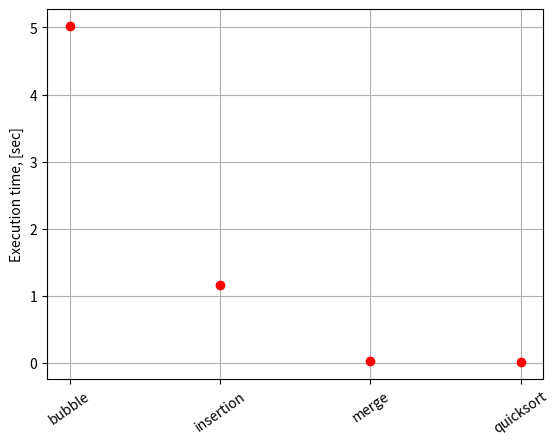

Write Python code to recreate this figure.
from time import time
from random import randint

def bubble_sort(xs):
    xs = list(xs)
    swapped = True
    while swapped:
        swapped = False
        for i in range(len(xs)-1):
            current = xs[i]
            if current > xs[i+1]:
                xs[i] = xs[i+1]
                xs[i+1] = current
                swapped = True
    return xs

def insertion_sort(xs):
    xs = list(xs)
    for i in range(1, len(xs)):
        current = xs[i]
        j = i-1
        while j >= 0 and xs[j] > current:
            xs[j+1] = xs[j]
            j = j-1
        xs[j+1] = current
    return xs

def merge_sort(xs):
    if not xs:
        return []
    n = len(xs)
    if n == 1:
        return xs
    q = n // 2 + n % 2
    left = merge_sort(xs[:q])
    right = merge_sort(xs[q:])
    i, j = 0, 0
    merged = []
    sentinel = 'stop'
    left += [sentinel]
    right += [sentinel]
    for k in range(n):
        if left[i] == sentinel:
            merged += [right[j]]
            j += 1
        elif right[j] == sentinel:
            merged += [left[i]]
            i += 1
        elif left[i] <= right[j]:
            merged += [left[i]]
            i += 1
        else:
            merged += [right[j]]
            j += 1
    return merged

def quicksort(xs):
    if not xs:
        return []
    else:
        pivot = xs[0]
        lhs, rhs = [], []
        for x in xs[1:]:
            if x < pivot:
                lhs += [x]
            else:
                rhs += [x]            
        return quicksort(lhs) + [pivot] + quicksort(rhs)


### Main body ###
# generate array of random integers
xs = [randint(0, 1e6) for i in range(10000)]

# sort using different methods and measure time of 
# execution of each algorithm
times = []
# 1. bubble sort
start = time()
bubble_sort(xs)
stop = time()
times += [stop - start]

# 2. insertion sort
start = time()
insertion_sort(xs)
stop = time()
times += [stop - start]

# 3. merge sort
start = time()
merge_sort(xs)
stop = time()
times += [stop - start]

# 4. quicksort
start = time()
quicksort(xs)
stop = time()
times += [stop - start]

# output sorting times to screen, and
# plot results if matplotlib installed
labels = ['bubble', 'insertion', 'merge', 'quicksort']
for label, t in zip(labels, times):
    print('%s sort: %f seconds' % (label.capitalize(), t))
try:
    import matplotlib.pyplot as plt
    plt.figure()
    x = [1,2,3,4]
    plt.plot(x, times, 'ro')
    plt.xticks(x, labels, rotation=35)
    plt.ylabel('Execution time, [sec]')
    plt.grid()
    plt.savefig('sorting.pdf')
except ImportError:
    pass

